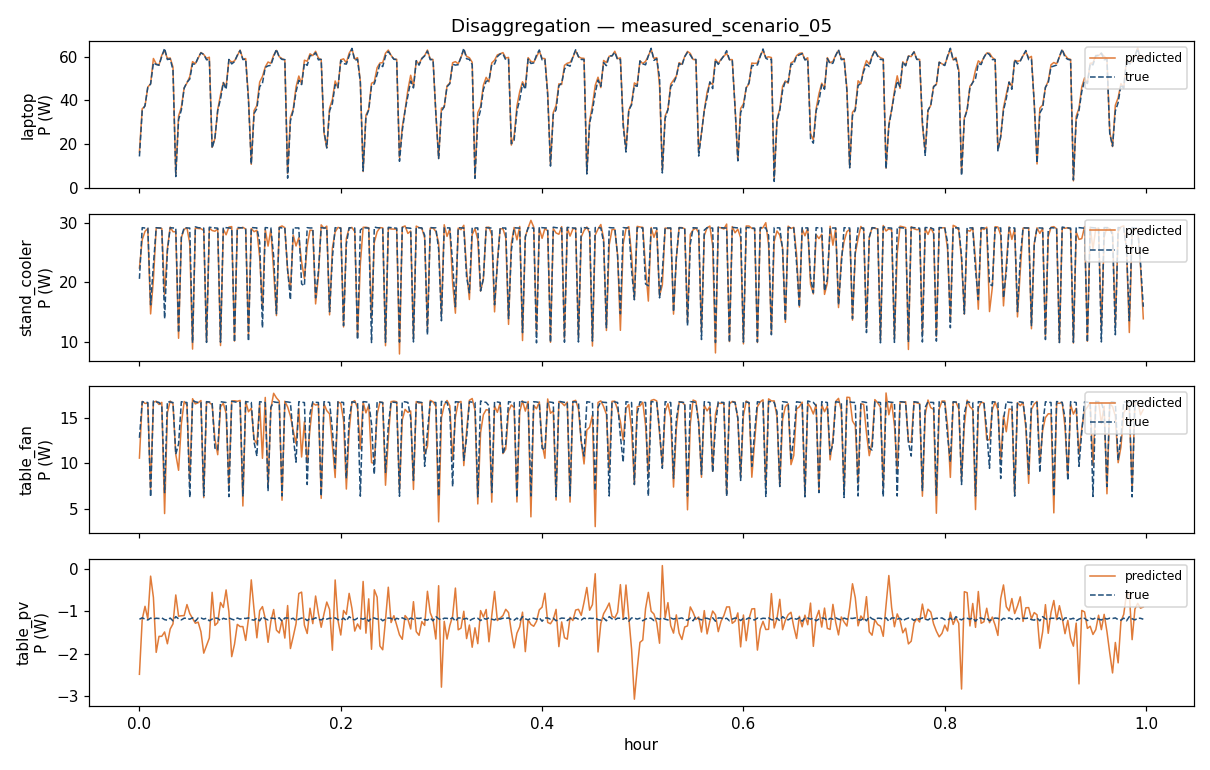

Values plotted in this chart, from the file beside it:
hour, baseload, ev, fridge, hair_dryer, pc, pv, resistive, synchronous, washing_machine, laptop, stand_cooler, table_fan, table_pv
0.0, 0.0, 0.0, 0.0, 0.0, 0.0, 0.0, 0.0, 0.0, 0.0, 16.35, 22.42, 10.57, -2.491
0.002778, 0.0, 0.0, 0.0, 0.0, 0.0, 0.0, 0.0, 0.0, 0.0, 36.13, 27.16, 16.82, -1.184
0.005556, 0.0, 0.0, 0.0, 0.0, 0.0, 0.0, 0.0, 0.0, 0.0, 37.33, 28.57, 16.6, -0.8777
0.008333, 0.0, 0.0, 0.0, 0.0, 0.0, 0.0, 0.0, 0.0, 0.0, 46.03, 29.04, 16.61, -1.177
0.01111, 0.0, 0.0, 0.0, 0.0, 0.0, 0.0, 0.0, 0.0, 0.0, 47.57, 14.74, 7.087, -0.1618
0.01389, 0.0, 0.0, 0.0, 0.0, 0.0, 0.0, 0.0, 0.0, 0.0, 59.1, 20.47, 16.73, -0.6662
0.01667, 0.0, 0.0, 0.0, 0.0, 0.0, 0.0, 0.0, 0.0, 0.0, 56.62, 29.13, 16.84, -1.97
0.01944, 0.0, 0.0, 0.0, 0.0, 0.0, 0.0, 0.0, 0.0, 0.0, 56.15, 29.15, 16.48, -1.591
0.02222, 0.0, 0.0, 0.0, 0.0, 0.0, 0.0, 0.0, 0.0, 0.0, 60.62, 29.04, 16.71, -1.589
0.025, 0.0, 0.0, 0.0, 0.0, 0.0, 0.0, 0.0, 0.0, 0.0, 62.77, 17.96, 4.45, -1.486
0.02778, 0.0, 0.0, 0.0, 0.0, 0.0, 0.0, 0.0, 0.0, 0.0, 59.09, 25.66, 15.57, -1.766
0.03056, 0.0, 0.0, 0.0, 0.0, 0.0, 0.0, 0.0, 0.0, 0.0, 59.35, 29.28, 16.86, -1.417
0.03333, 0.0, 0.0, 0.0, 0.0, 0.0, 0.0, 0.0, 0.0, 0.0, 55.17, 28.51, 16.55, -1.294
0.03611, 0.0, 0.0, 0.0, 0.0, 0.0, 0.0, 0.0, 0.0, 0.0, 6.21, 28.49, 10.97, -0.6083
0.03889, 0.0, 0.0, 0.0, 0.0, 0.0, 0.0, 0.0, 0.0, 0.0, 32.84, 10.66, 9.222, -1.112
0.04167, 0.0, 0.0, 0.0, 0.0, 0.0, 0.0, 0.0, 0.0, 0.0, 36.88, 27.54, 14.38, -1.102
0.04444, 0.0, 0.0, 0.0, 0.0, 0.0, 0.0, 0.0, 0.0, 0.0, 45.73, 28.92, 16.81, -1.098
0.04722, 0.0, 0.0, 0.0, 0.0, 0.0, 0.0, 0.0, 0.0, 0.0, 47.93, 29.17, 16.41, -0.836
0.05, 0.0, 0.0, 0.0, 0.0, 0.0, 0.0, 0.0, 0.0, 0.0, 50.82, 26.54, 7.987, -1.049
0.05278, 0.0, 0.0, 0.0, 0.0, 0.0, 0.0, 0.0, 0.0, 0.0, 57.66, 8.845, 17.12, -1.164
0.05556, 0.0, 0.0, 0.0, 0.0, 0.0, 0.0, 0.0, 0.0, 0.0, 56.71, 29.14, 16.54, -1.279
0.05833, 0.0, 0.0, 0.0, 0.0, 0.0, 0.0, 0.0, 0.0, 0.0, 59.2, 29.05, 16.68, -1.253
0.06111, 0.0, 0.0, 0.0, 0.0, 0.0, 0.0, 0.0, 0.0, 0.0, 61.85, 29.01, 16.91, -1.482
0.06389, 0.0, 0.0, 0.0, 0.0, 0.0, 0.0, 0.0, 0.0, 0.0, 60.92, 28.72, 6.205, -1.988
0.06667, 0.0, 0.0, 0.0, 0.0, 0.0, 0.0, 0.0, 0.0, 0.0, 59.16, 10.04, 16.79, -1.807
0.06944, 0.0, 0.0, 0.0, 0.0, 0.0, 0.0, 0.0, 0.0, 0.0, 59.69, 29.13, 16.69, -1.63
0.07222, 0.0, 0.0, 0.0, 0.0, 0.0, 0.0, 0.0, 0.0, 0.0, 18.48, 28.71, 16.45, -0.5457
0.075, 0.0, 0.0, 0.0, 0.0, 0.0, 0.0, 0.0, 0.0, 0.0, 22.53, 28.59, 12.67, -1.331
0.07778, 0.0, 0.0, 0.0, 0.0, 0.0, 0.0, 0.0, 0.0, 0.0, 35.77, 28.98, 10.94, -1.265
0.08056, 0.0, 0.0, 0.0, 0.0, 0.0, 0.0, 0.0, 0.0, 0.0, 42.49, 9.437, 16.23, -0.7876
0.08333, 0.0, 0.0, 0.0, 0.0, 0.0, 0.0, 0.0, 0.0, 0.0, 48.15, 28.94, 16.61, -0.9047
0.08611, 0.0, 0.0, 0.0, 0.0, 0.0, 0.0, 0.0, 0.0, 0.0, 46.11, 28, 15.52, -0.4891
0.08889, 0.0, 0.0, 0.0, 0.0, 0.0, 0.0, 0.0, 0.0, 0.0, 58.52, 29.29, 7.543, -1.011
0.09167, 0.0, 0.0, 0.0, 0.0, 0.0, 0.0, 0.0, 0.0, 0.0, 57.45, 29.36, 16.86, -2.071
0.09444, 0.0, 0.0, 0.0, 0.0, 0.0, 0.0, 0.0, 0.0, 0.0, 57.98, 10.18, 16.89, -1.778
0.09722, 0.0, 0.0, 0.0, 0.0, 0.0, 0.0, 0.0, 0.0, 0.0, 60.37, 29, 16.83, -1.306
0.1, 0.0, 0.0, 0.0, 0.0, 0.0, 0.0, 0.0, 0.0, 0.0, 62.93, 29.1, 16.92, -1.359
0.1028, 0.0, 0.0, 0.0, 0.0, 0.0, 0.0, 0.0, 0.0, 0.0, 58.83, 29.25, 5.285, -1.358
0.1056, 0.0, 0.0, 0.0, 0.0, 0.0, 0.0, 0.0, 0.0, 0.0, 59.07, 28.95, 16.83, -1.686
0.1083, 0.0, 0.0, 0.0, 0.0, 0.0, 0.0, 0.0, 0.0, 0.0, 41.1, 11.1, 15.68, -1.168
0.1111, 0.0, 0.0, 0.0, 0.0, 0.0, 0.0, 0.0, 0.0, 0.0, 10.73, 29.04, 16.07, -0.2507
0.1139, 0.0, 0.0, 0.0, 0.0, 0.0, 0.0, 0.0, 0.0, 0.0, 35.32, 28.52, 12.65, -0.9634
0.1167, 0.0, 0.0, 0.0, 0.0, 0.0, 0.0, 0.0, 0.0, 0.0, 37.59, 28.75, 12.14, -1.625
0.1194, 0.0, 0.0, 0.0, 0.0, 0.0, 0.0, 0.0, 0.0, 0.0, 48.32, 24.24, 16.59, -0.9816
0.1222, 0.0, 0.0, 0.0, 0.0, 0.0, 0.0, 0.0, 0.0, 0.0, 50.89, 15.8, 10.54, -0.8846
0.125, 0.0, 0.0, 0.0, 0.0, 0.0, 0.0, 0.0, 0.0, 0.0, 55.22, 28.92, 17.26, -1.169
0.1278, 0.0, 0.0, 0.0, 0.0, 0.0, 0.0, 0.0, 0.0, 0.0, 57.5, 26.1, 7.331, -1.732
0.1306, 0.0, 0.0, 0.0, 0.0, 0.0, 0.0, 0.0, 0.0, 0.0, 56.88, 28.86, 16, -1.237
0.1333, 0.0, 0.0, 0.0, 0.0, 0.0, 0.0, 0.0, 0.0, 0.0, 60.63, 21.87, 17.71, -0.9541
0.1361, 0.0, 0.0, 0.0, 0.0, 0.0, 0.0, 0.0, 0.0, 0.0, 62.81, 14.46, 17.21, -1.442
0.1389, 0.0, 0.0, 0.0, 0.0, 0.0, 0.0, 0.0, 0.0, 0.0, 59.93, 29.25, 16.86, -1.511
0.1417, 0.0, 0.0, 0.0, 0.0, 0.0, 0.0, 0.0, 0.0, 0.0, 59.03, 29.48, 5.919, -1.204
0.1444, 0.0, 0.0, 0.0, 0.0, 0.0, 0.0, 0.0, 0.0, 0.0, 58.45, 29.18, 16.84, -1.632
0.1472, 0.0, 0.0, 0.0, 0.0, 0.0, 0.0, 0.0, 0.0, 0.0, 6.597, 21.98, 16.21, -0.8597
0.15, 0.0, 0.0, 0.0, 0.0, 0.0, 0.0, 0.0, 0.0, 0.0, 32.23, 18.68, 15.21, -1.879
0.1528, 0.0, 0.0, 0.0, 0.0, 0.0, 0.0, 0.0, 0.0, 0.0, 35.93, 27.95, 13.6, -1.595
0.1556, 0.0, 0.0, 0.0, 0.0, 0.0, 0.0, 0.0, 0.0, 0.0, 46.06, 26.12, 12.15, -1.293
0.1583, 0.0, 0.0, 0.0, 0.0, 0.0, 0.0, 0.0, 0.0, 0.0, 51.09, 27.54, 16.05, -0.5742
0.1611, 0.0, 0.0, 0.0, 0.0, 0.0, 0.0, 0.0, 0.0, 0.0, 47.45, 23.43, 10.69, -0.5406
0.1639, 0.0, 0.0, 0.0, 0.0, 0.0, 0.0, 0.0, 0.0, 0.0, 58.32, 20.64, 14.58, -1.324
... 300 more rows
